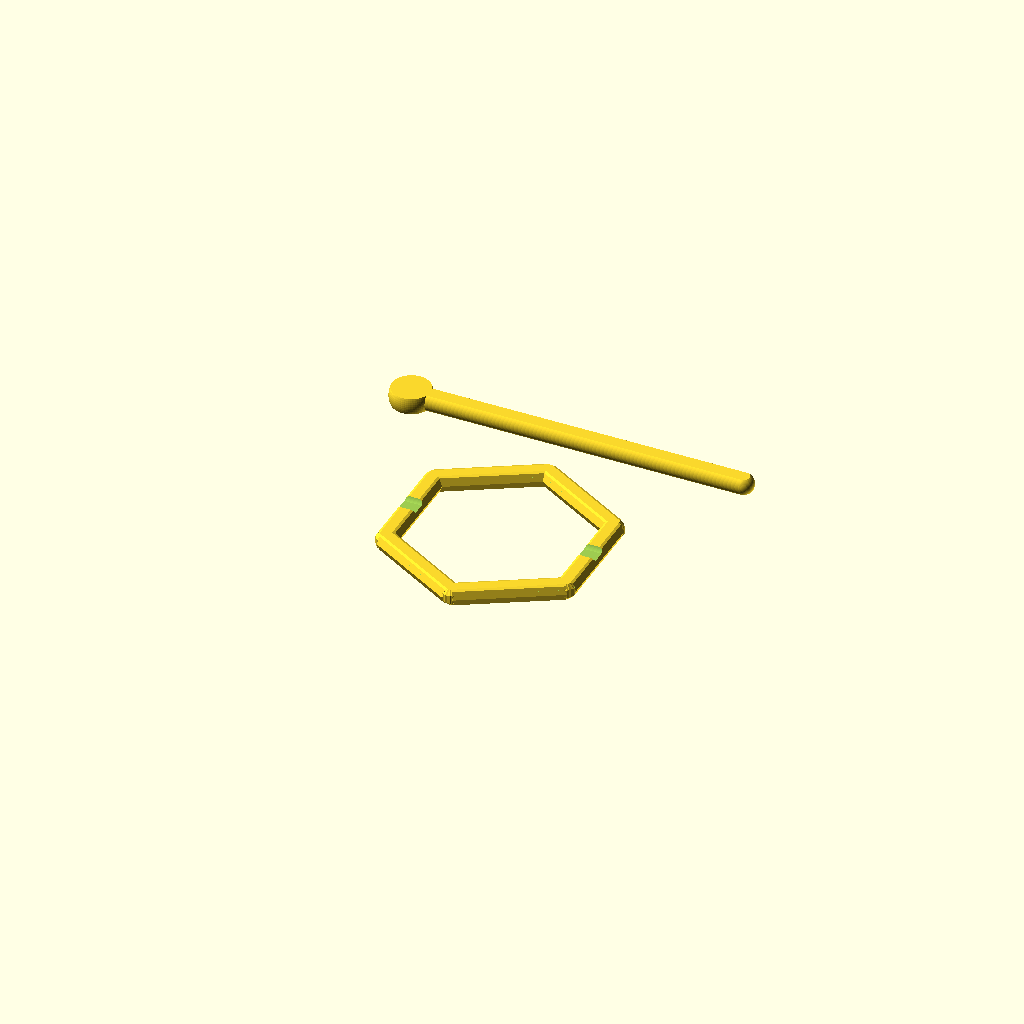
Cell 1: the model at its default parameters.
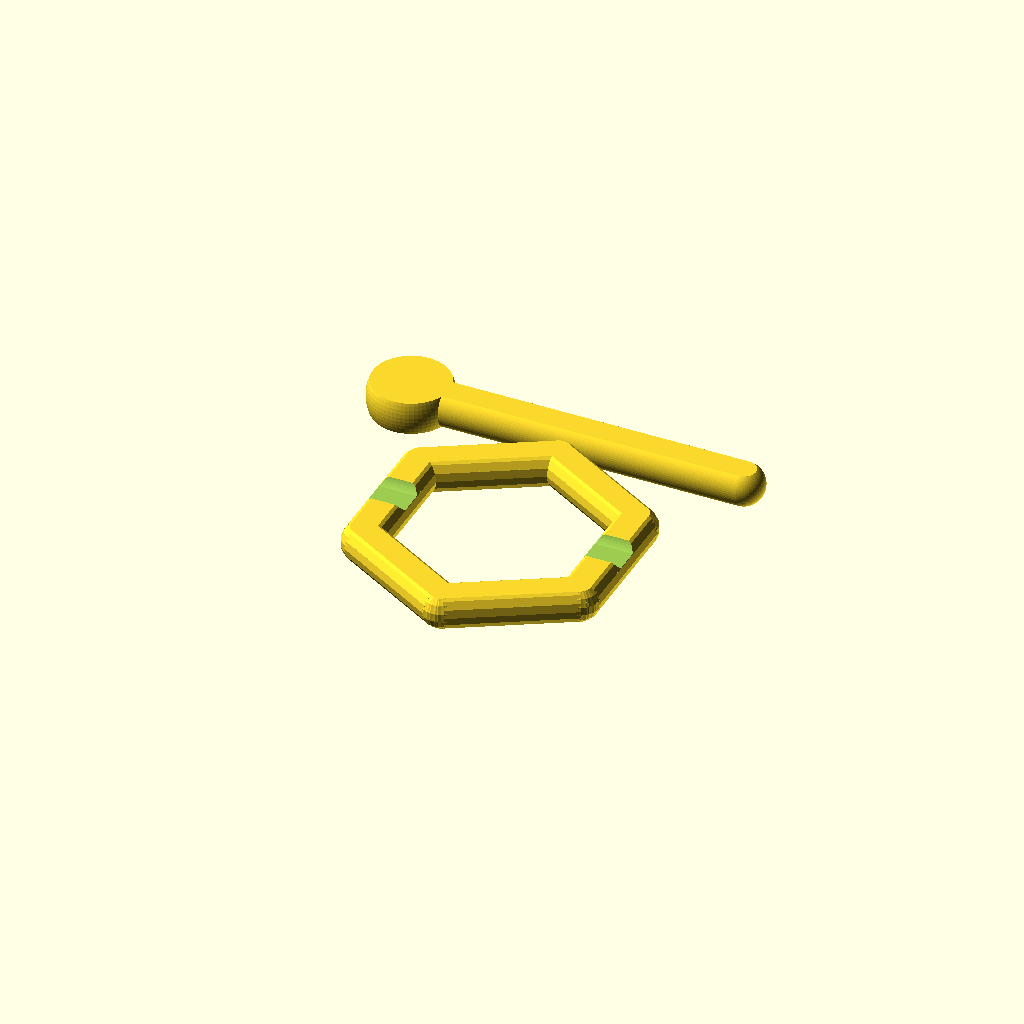
Cell 2: thickness_d = 10 (everything else at default).
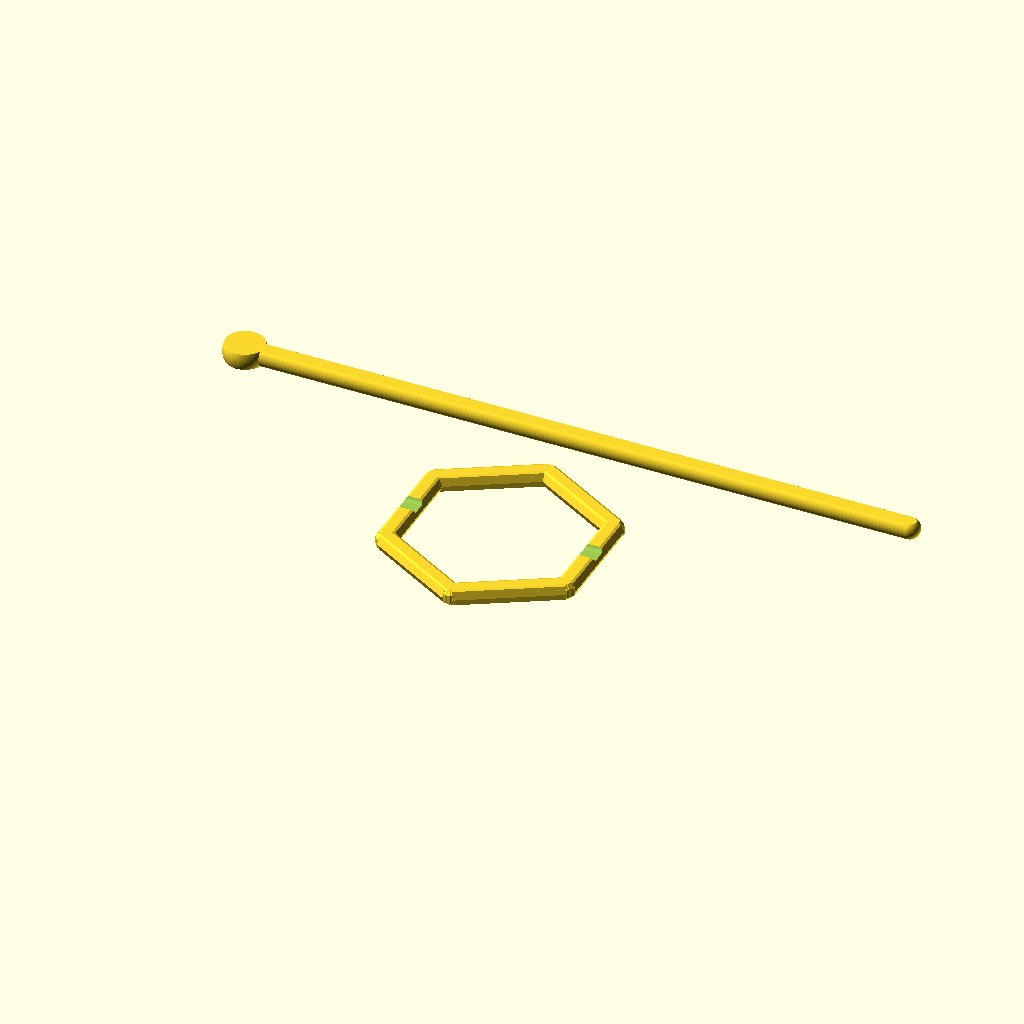
Cell 3 — stick_l set to 160, the other parameters unchanged.
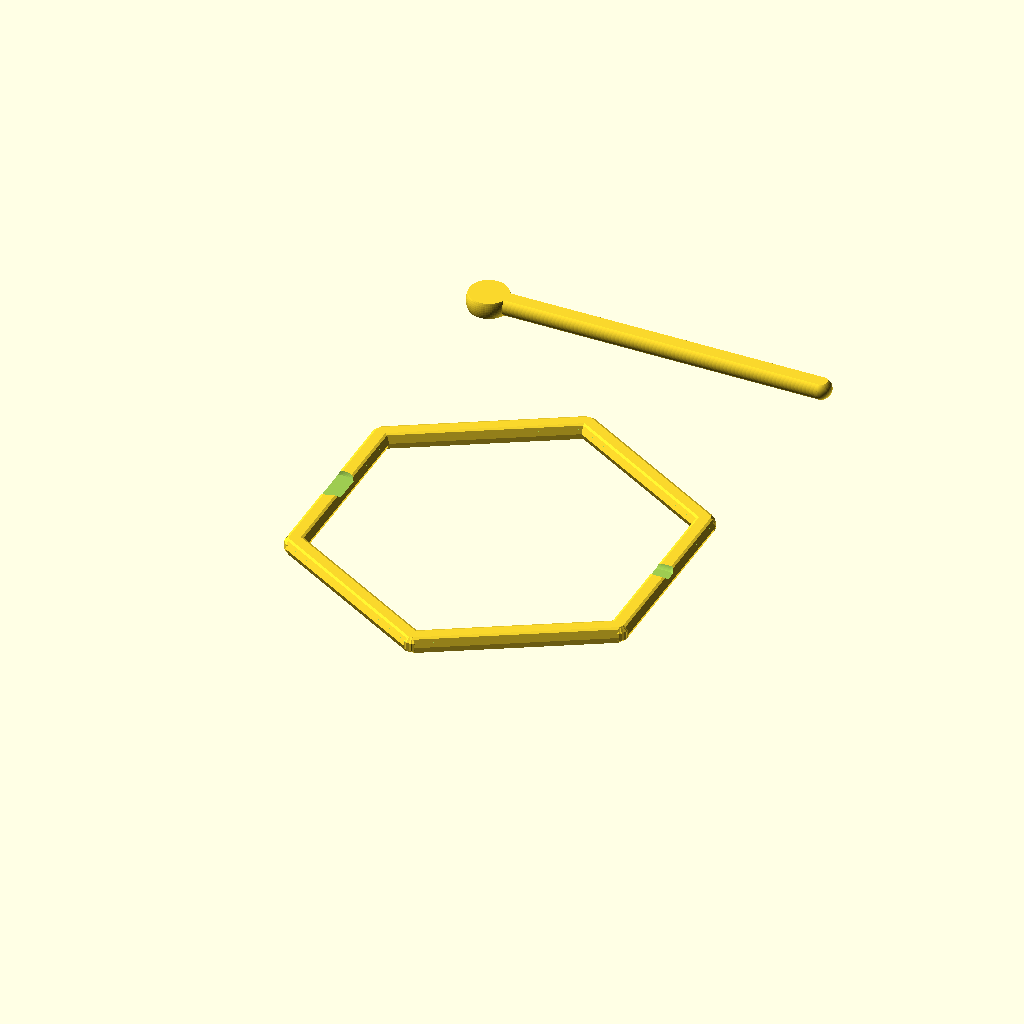
Cell 4: side_l = 40 (everything else at default).
One fixed orthographic camera (rotation 55°, 0°, 25°; colour scheme Cornfield) for every cell.
OpenSCAD source file src/hairpin/hexagon.scad:
use <../../lib/shape.scad>
use <../../lib/ops.scad>

thickness_d = 5;
stick_l = 80;
side_l = 20;

module hexagon() {
    flatten(thickness_d * 4 / 5)
        multiring(6, side_l, thickness_d);
}

module stick() {
    $fn = 64;

    e1 = [- stick_l / 2, 0, 0];
    e2 = [stick_l / 2, 0, 0];

    flatten(thickness_d * 4 / 5) {
        capsule([e1, e2], thickness_d / 2);

        translate(e1)
            sphere(r = thickness_d);
    }
}

module pin() {
    difference() {
        hexagon();

        translate([0, 0, thickness_d * 0.6])
        stick();
    }
}

pin();

translate([0, side_l * 2, 0])
    stick();
Customizer parameters (derived from the source; name, type, default, range or options):
thickness_d: number, default 5
stick_l: number, default 80
side_l: number, default 20
